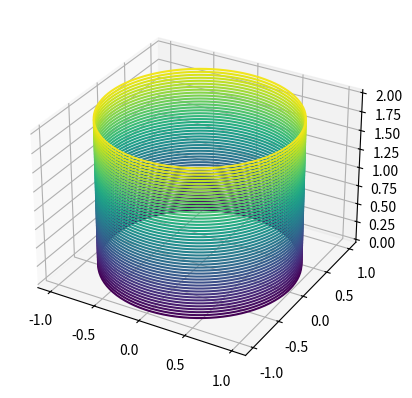
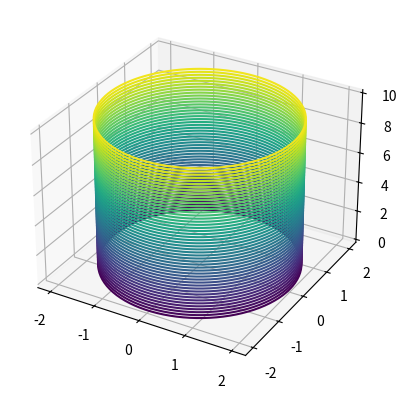

These figures' Python source, in order:
import matplotlib
import matplotlib.pyplot as plt
import numpy as np


def cylinder(radius, height):
    theta = np.linspace(0, 2*np.pi, 100)
    zplot = np.linspace(0, height, 100)
    theta, z = np.meshgrid(theta, zplot)
    x = radius * np.cos(theta)
    y = radius * np.sin(theta)

    fig = plt.figure()
    ax = fig.add_subplot(111, projection='3d')
    ax.contour3D(x, y, z, 50)
    plt.show()


if __name__ == "__main__":

    cylinder(1, 2)
    cylinder(2, 10)
